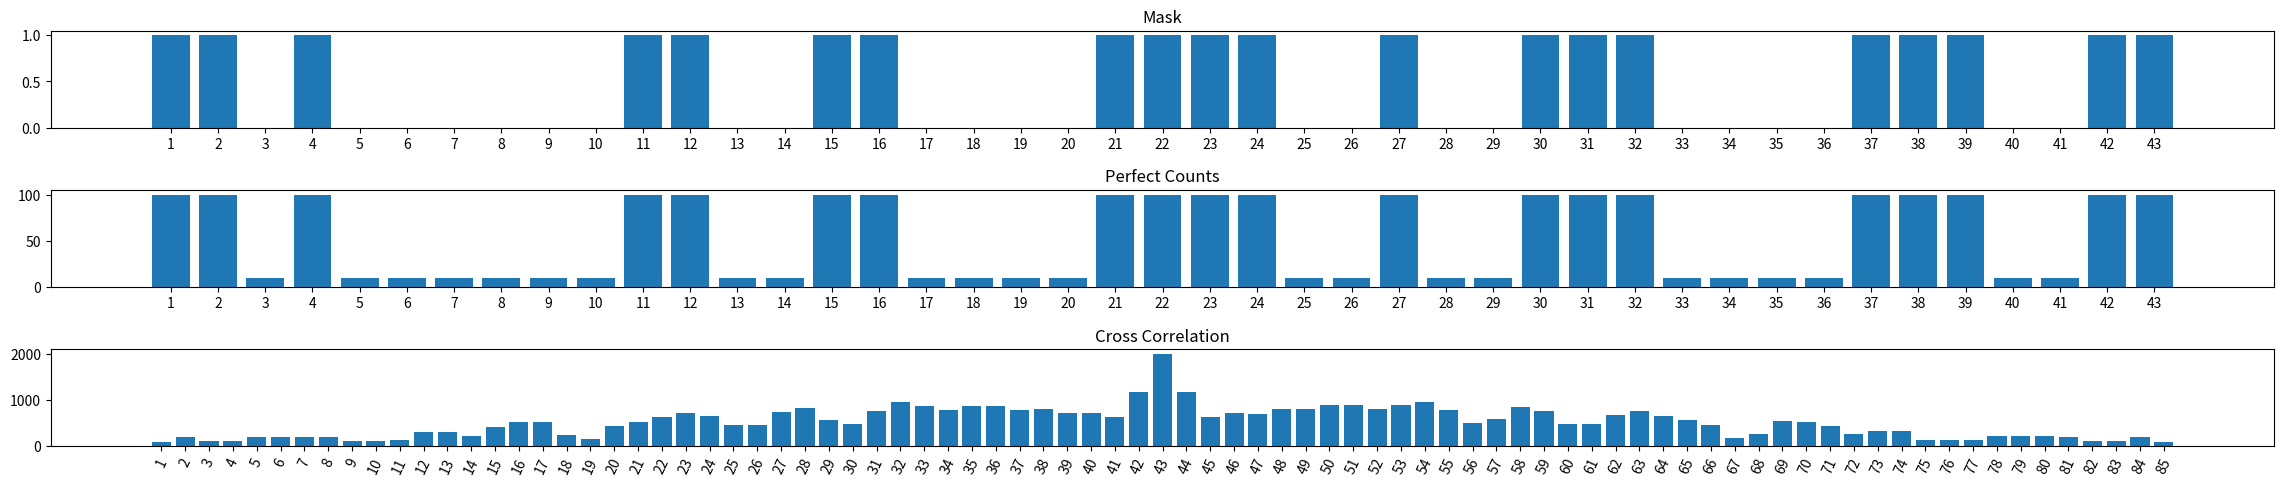

The script that saved this image:
import matplotlib.pyplot as plt
import numpy as np
import random

#the mask is static
mask = [1, 1, 0, 1, 0, 0, 0, 0, 0, 0, 1, 1, 0, 0, 1, 1, 0, 0, 0, 0, 1, 1, 1, 1, 0, 0, 1, 0, 0, 1, 1, 1, 0, 0, 0, 0, 1, 1, 1, 0, 0, 1, 1]
#for this case, the count or cast "shadow" is an exact shadow of the mask
count = []

#Fills our count array perfectly. 10 signifies no x-ray hits
#100 signifies an x-ray hit
for x in range(len(mask)):
    if mask[x] == 0:
        count.append(10)
    else:
        count.append(100)

#Our cross correlation array
cc = np.correlate(mask, count, "full")

#Used only for the x axis of our mask and count graphs
xaxis = []
for x in range(len(mask)):
    xaxis.append(str(x + 1))

#Used only for the x axis of our cross correlation graph
xaxiscc = []
for x in range(len(cc)):
    xaxiscc.append(str(x + 1))

#Everything after this is plotting our graphs
figure, axis = plt.subplots(3)

axis[0].bar(xaxis, mask)
axis[0].set_title("Mask")

axis[1].bar(xaxis, count)
axis[1].set_title("Perfect Counts")

axis[2].bar(xaxiscc, cc)
axis[2].set_title("Cross Correlation")
axis[2].tick_params(axis='x', rotation=65)

figure.tight_layout()
figure.set_figheight(5)
figure.set_figwidth(25)
plt.show()
